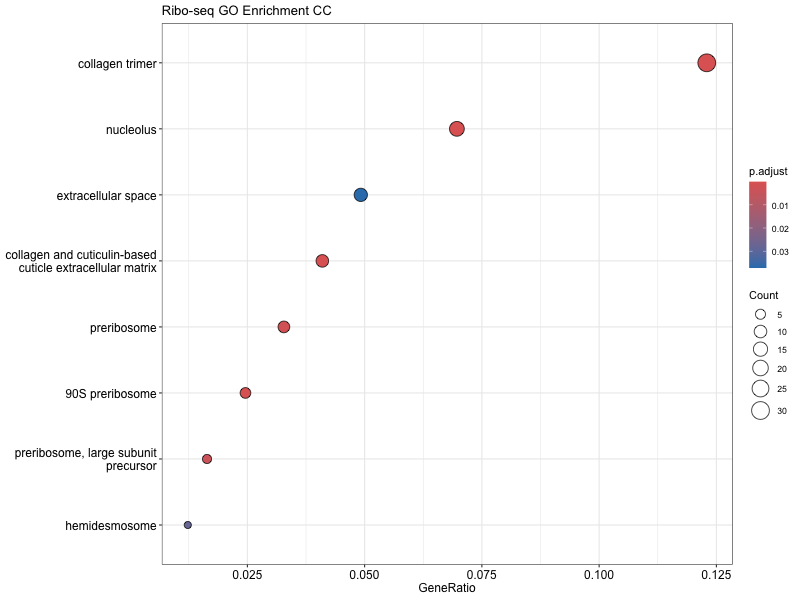

The data file committed next to this chart (first rows):
ID, Description, GeneRatio, BgRatio, RichFactor, FoldEnrichment, zScore, pvalue, p.adjust, qvalue, geneID, Count
GO:0005581, collagen trimer, 30/244, 173/12591, 0.1734, 8.948, 14.8, 2.23013754344102e-20, 2.49775404865394e-18, 2.15971214733236e-18, 177559/173839/181610/171873/184366/17611…, 30
GO:0060102, collagen and cuticulin-based cuticle ext…, 10/244, 16/12591, 0.625, 32.25, 17.58, 4.49560874287026e-14, 2.51754089600735e-12, 2.17682107549507e-12, 171829/172197/181013/177187/179673/17431…, 10
GO:0005730, nucleolus, 17/244, 193/12591, 0.08808, 4.545, 6.977, 2.05880086551139e-07, 3.84309494895459e-06, 3.32297683556224e-06, 173812/174598/175145/180246/178346/17457…, 17
GO:0030686, 90S preribosome, 6/244, 22/12591, 0.2727, 14.07, 8.627, 2.86476005731725e-06, 4.5836160917076e-05, 3.96327707177725e-05, 174598/178346/172420/174038/172226/17605…, 6
GO:0030684, preribosome, 8/244, 74/12591, 0.1081, 5.579, 5.553, 8.87073961087062e-05, 0.001242, 0.001074, 171886/174598/178346/172420/174038/17222…, 8
GO:0030687, preribosome, large subunit precursor, 4/244, 17/12591, 0.2353, 12.14, 6.462, 0.0002685, 0.003341, 0.002889, 171886/174598/172226/186322, 4
GO:0030056, hemidesmosome, 3/244, 15/12591, 0.2, 10.32, 5.077, 0.002753, 0.02803, 0.02423, 176430/181698/176060, 3
GO:0005615, extracellular space, 12/244, 254/12591, 0.04724, 2.438, 3.254, 0.00399, 0.03724, 0.0322, 171829/178120/181555/181768/184188/17263…, 12
GO:0005635, nuclear envelope, 7/244, 118/12591, 0.05932, 3.061, 3.162, 0.008044, 0.06435, 0.05564, 176330/175058/181698/175443/171954/17234…, 7
GO:0032040, small-subunit processome, 4/244, 45/12591, 0.08889, 4.587, 3.388, 0.01101, 0.08218, 0.07106, 178346/172420/174038/176053, 4
GO:0030055, cell-substrate junction, 3/244, 31/12591, 0.09677, 4.994, 3.13, 0.02167, 0.1517, 0.1312, 176430/181698/176060, 3
GO:0009986, cell surface, 6/244, 122/12591, 0.04918, 2.538, 2.399, 0.03135, 0.2066, 0.1786, 178120/174223/181664/186484/259631/18785…, 6
GO:0005643, nuclear pore, 3/244, 38/12591, 0.07895, 4.074, 2.668, 0.03686, 0.2294, 0.1983, 175443/171954/172348, 3
GO:0000177, cytoplasmic exosome (RNase complex), 1/244, 10/12591, 0.1, 5.16, 1.85, 0.1778, 0.6654, 0.5754, 177875, 1
GO:0030688, preribosome, small subunit precursor, 1/244, 10/12591, 0.1, 5.16, 1.85, 0.1778, 0.6654, 0.5754, 176053, 1
GO:0031588, nucleotide-activated protein kinase comp…, 1/244, 10/12591, 0.1, 5.16, 1.85, 0.1778, 0.6654, 0.5754, 176230, 1
GO:0000176, nuclear exosome (RNase complex), 1/244, 11/12591, 0.09091, 4.691, 1.722, 0.1937, 0.6654, 0.5754, 177875, 1
GO:0000794, condensed nuclear chromosome, 2/244, 46/12591, 0.04348, 2.244, 1.188, 0.2239, 0.6654, 0.5754, 179352/179678, 2
GO:0005905, clathrin-coated pit, 1/244, 13/12591, 0.07692, 3.969, 1.506, 0.2247, 0.6654, 0.5754, 172520, 1
GO:0005637, nuclear inner membrane, 1/244, 15/12591, 0.06667, 3.44, 1.329, 0.2545, 0.6654, 0.5754, 175058, 1
GO:0098590, plasma membrane region, 8/244, 319/12591, 0.02508, 1.294, 0.7479, 0.2787, 0.6654, 0.5754, 179569/181554/178120/172520/178215/18132…, 8
GO:0000793, condensed chromosome, 4/244, 138/12591, 0.02899, 1.496, 0.8231, 0.2791, 0.6654, 0.5754, 179352/176330/179678/179679, 4
GO:0000228, nuclear chromosome, 3/244, 96/12591, 0.03125, 1.613, 0.8469, 0.285, 0.6654, 0.5754, 179352/179678/187558, 3
GO:0005654, nucleoplasm, 7/244, 278/12591, 0.02518, 1.299, 0.7095, 0.2943, 0.6654, 0.5754, 176330/177875/174598/180246/176588/17222…, 7
GO:0000781, chromosome, telomeric region, 1/244, 18/12591, 0.05556, 2.867, 1.114, 0.2971, 0.6654, 0.5754, 181545, 1
GO:0000139, Golgi membrane, 5/244, 195/12591, 0.02564, 1.323, 0.6393, 0.3273, 0.6787, 0.5869, 176595/3565627/187765/189434/177424, 5
GO:0000407, phagophore assembly site, 1/244, 23/12591, 0.04348, 2.244, 0.8391, 0.3627, 0.7126, 0.6162, 177040, 1
GO:0005811, lipid droplet, 1/244, 23/12591, 0.04348, 2.244, 0.8391, 0.3627, 0.7126, 0.6162, 181027, 1
GO:0022624, proteasome accessory complex, 1/244, 24/12591, 0.04167, 2.15, 0.7928, 0.3751, 0.7242, 0.6262, 176588, 1
GO:1990904, ribonucleoprotein complex, 10/244, 459/12591, 0.02179, 1.124, 0.3812, 0.3983, 0.7328, 0.6336, 171886/179425/174598/172838/178346/17242…, 10
GO:0031462, Cul2-RING ubiquitin ligase complex, 1/244, 26/12591, 0.03846, 1.985, 0.7065, 0.3991, 0.7328, 0.6336, 173273, 1
GO:0005788, endoplasmic reticulum lumen, 1/244, 28/12591, 0.03571, 1.843, 0.6277, 0.4222, 0.7389, 0.6389, 178170, 1
GO:0009897, external side of plasma membrane, 1/244, 31/12591, 0.03226, 1.665, 0.5208, 0.4552, 0.771, 0.6666, 178120, 1
GO:0070161, anchoring junction, 3/244, 131/12591, 0.0229, 1.182, 0.2939, 0.4681, 0.771, 0.6666, 176430/181698/176060, 3
GO:0098794, postsynapse, 3/244, 142/12591, 0.02113, 1.09, 0.1519, 0.5218, 0.8469, 0.7323, 181516/184533/173802, 3
GO:0031967, organelle envelope, 7/244, 356/12591, 0.01966, 1.015, 0.03943, 0.5384, 0.8493, 0.7343, 176330/175058/181698/175443/171954/17234…, 7
GO:0030139, endocytic vesicle, 1/244, 45/12591, 0.02222, 1.147, 0.1386, 0.5861, 0.8645, 0.7475, 172520, 1
GO:0031965, nuclear membrane, 1/244, 47/12591, 0.02128, 1.098, 0.09455, 0.6021, 0.8645, 0.7475, 175058, 1
GO:0031253, cell projection membrane, 1/244, 48/12591, 0.02083, 1.075, 0.07323, 0.6098, 0.8645, 0.7475, 171740, 1
GO:0034702, monoatomic ion channel complex, 2/244, 140/12591, 0.01429, 0.7372, -0.4396, 0.7584, 0.9776, 0.8453, 181516/173802, 2
GO:0098797, plasma membrane protein complex, 2/244, 144/12591, 0.01389, 0.7167, -0.4806, 0.7721, 0.9776, 0.8453, 181516/173802, 2
GO:0000785, chromatin, 4/244, 278/12591, 0.01439, 0.7425, -0.6103, 0.7911, 0.9776, 0.8453, 181073/181545/174004/176864, 4
GO:0061695, transferase complex, transferring phosph…, 2/244, 160/12591, 0.0125, 0.645, -0.6352, 0.8201, 0.9776, 0.8453, 176230/177040, 2
GO:0099513, polymeric cytoskeletal fiber, 2/244, 162/12591, 0.01235, 0.6371, -0.6536, 0.8254, 0.9776, 0.8453, 176430/181698, 2
GO:0055120, striated muscle dense body, 1/244, 100/12591, 0.01, 0.516, -0.683, 0.8598, 0.9832, 0.8502, 187470, 1
GO:0005794, Golgi apparatus, 5/244, 385/12591, 0.01299, 0.6702, -0.924, 0.8715, 0.9832, 0.8502, 176595/3565627/187765/189434/177424, 5
GO:0048471, perinuclear region of cytoplasm, 1/244, 115/12591, 0.008696, 0.4487, -0.8349, 0.8957, 0.9832, 0.8502, 179971, 1
GO:0030054, cell junction, 6/244, 493/12591, 0.01217, 0.628, -1.184, 0.9203, 0.9832, 0.8502, 176430/181698/176060/181516/184533/17380…, 6
GO:0005759, mitochondrial matrix, 1/244, 148/12591, 0.006757, 0.3487, -1.12, 0.9457, 0.9832, 0.8502, 172511, 1
GO:1990234, transferase complex, 4/244, 388/12591, 0.01031, 0.532, -1.316, 0.9459, 0.9832, 0.8502, 173273/177804/176230/177040, 4
GO:0043292, contractile muscle fiber, 1/244, 162/12591, 0.006173, 0.3185, -1.227, 0.9589, 0.9832, 0.8502, 187470, 1
GO:0045202, synapse, 3/244, 359/12591, 0.008357, 0.4312, -1.537, 0.9721, 0.9832, 0.8502, 181516/184533/173802, 3
GO:0140535, intracellular protein-containing complex, 4/244, 438/12591, 0.009132, 0.4713, -1.583, 0.9727, 0.9832, 0.8502, 173273/176588/177804/176230, 4
GO:0019866, organelle inner membrane, 1/244, 186/12591, 0.005376, 0.2774, -1.396, 0.9745, 0.9832, 0.8502, 175058, 1
GO:0043005, neuron projection, 3/244, 498/12591, 0.006024, 0.3109, -2.206, 0.997, 0.997, 0.862, 181516/184533/173802, 3
